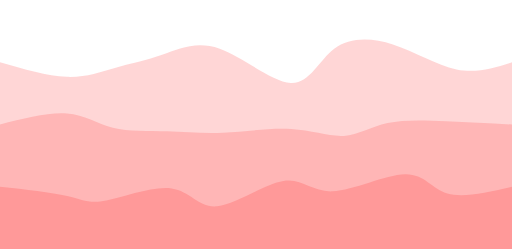
t = 0.00 s
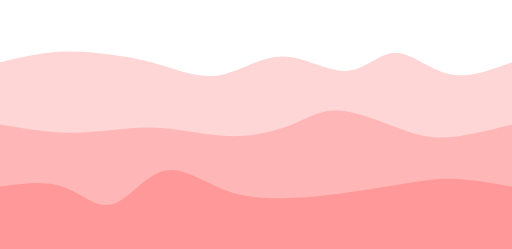
t = 0.75 s
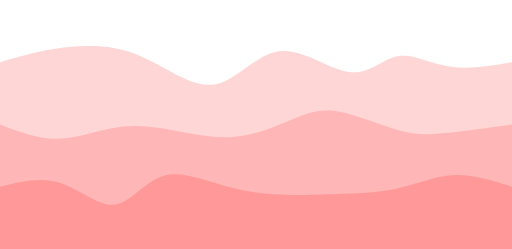
t = 1.25 s
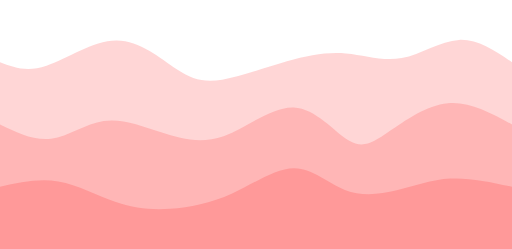
t = 2.00 s
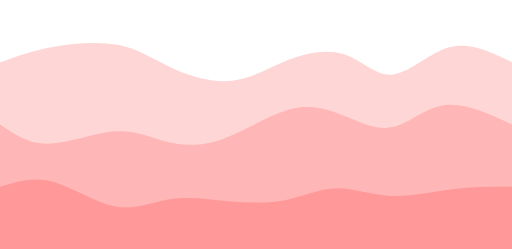
t = 2.75 s
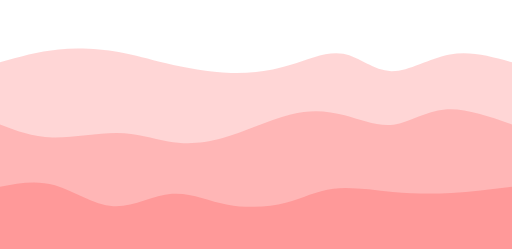
t = 3.25 s

The animated SVG that drew these frames (rendered in a browser with its animation timeline set to each time). Animation: 3 CSS @keyframes rules; one cycle of 4.00 s, repeats indefinitely.

<svg width="100%" height="100%" id="svg" viewBox="0 0 1440 700" xmlns="http://www.w3.org/2000/svg" class="transition duration-300 ease-in-out delay-150"><style>
          .path-0{
            animation:pathAnim-0 4s;
            animation-timing-function: linear;
            animation-iteration-count: infinite;
          }
          @keyframes pathAnim-0{
            0%{
              d: path("M 0,700 C 0,700 0,175 0,175 C 66.73656431125907,194.43559008509067 133.47312862251815,213.8711801701813 187,216 C 240.52687137748185,218.1288198298187 280.8440498211864,202.9508694043655 323,191 C 365.1559501788136,179.0491305956345 409.15067209273644,170.32534221235667 456,154 C 502.84932790726356,137.67465778764333 552.5532618078679,113.74776174620791 618,137 C 683.4467381921321,160.2522382537921 764.6362806757922,230.6836108028117 818,233 C 871.3637193242078,235.3163891971883 896.9016154889628,169.51779504254534 940,137 C 983.0983845110372,104.48220495745467 1043.7572573683562,105.24520902700706 1105,125 C 1166.2427426316438,144.75479097299294 1228.0693550376125,183.50136884942654 1284,195 C 1339.9306449623875,206.49863115057346 1389.9653224811937,190.74931557528674 1440,175 C 1440,175 1440,700 1440,700 Z");
            }
            25%{
              d: path("M 0,700 C 0,700 0,175 0,175 C 50.67367122949808,151.24752743864843 101.34734245899617,127.49505487729684 156,122 C 210.65265754100383,116.50494512270316 269.2843013935134,129.26730792946108 318,142 C 366.7156986064866,154.73269207053892 405.5154519669503,167.43571340485883 455,193 C 504.4845480330497,218.56428659514117 564.6538907386854,256.9898384511037 619,236 C 673.3461092613146,215.0101615488963 721.8689850783082,134.60493279072634 786,134 C 850.1310149216918,133.39506720927366 929.8701689480822,212.59043038599086 986,220 C 1042.1298310519178,227.40956961400914 1074.6503391293625,163.03334566531015 1114,156 C 1153.3496608706375,148.96665433468985 1199.528474534468,199.27618695276854 1255,212 C 1310.471525465532,224.72381304723146 1375.235762732766,199.86190652361574 1440,175 C 1440,175 1440,700 1440,700 Z");
            }
            50%{
              d: path("M 0,700 C 0,700 0,175 0,175 C 37.568528795165875,189.35501294857568 75.13705759033175,203.71002589715133 131,185 C 186.86294240966825,166.28997410284867 261.02029843383895,114.51490935997039 327,114 C 392.97970156616105,113.48509064002961 450.78174867431244,164.2303366629671 496,194 C 541.2182513256876,223.7696633370329 573.8527068689111,232.56374398816126 625,224 C 676.1472931310889,215.43625601183874 745.8074238500432,189.51468738438774 807,172 C 868.1925761499568,154.48531261561226 920.9175977309162,145.3775064742878 973,150 C 1025.0824022690838,154.6224935257122 1076.5221852262919,172.97528671846098 1130,163 C 1183.4778147737081,153.02471328153902 1238.9936613639165,114.72134665186829 1291,112 C 1343.0063386360835,109.27865334813171 1391.5031693180417,142.13932667406584 1440,175 C 1440,175 1440,700 1440,700 Z");
            }
            75%{
              d: path("M 0,700 C 0,700 0,175 0,175 C 49.30422986804784,147.96732026143792 98.60845973609568,120.93464052287582 158,113 C 217.39154026390432,105.06535947712418 286.87039092366507,116.22875816993462 337,131 C 387.12960907633493,145.77124183006538 417.909976569244,164.15032679738567 471,186 C 524.090023430756,207.84967320261433 599.4897027993587,233.16993464052285 660,228 C 720.5102972006413,222.83006535947715 766.131212233321,187.1699346405229 818,165 C 869.868787766679,142.8300653594771 927.9854482673572,134.15032679738562 974,156 C 1020.0145517326428,177.84967320261438 1053.9269946972502,230.22875816993465 1099,225 C 1144.0730053027498,219.77124183006535 1200.3065729436428,156.93464052287584 1259,139 C 1317.6934270563572,121.06535947712418 1378.8467135281785,148.03267973856208 1440,175 C 1440,175 1440,700 1440,700 Z");
            }
            100%{
              d: path("M 0,700 C 0,700 0,175 0,175 C 66.73656431125907,194.43559008509067 133.47312862251815,213.8711801701813 187,216 C 240.52687137748185,218.1288198298187 280.8440498211864,202.9508694043655 323,191 C 365.1559501788136,179.0491305956345 409.15067209273644,170.32534221235667 456,154 C 502.84932790726356,137.67465778764333 552.5532618078679,113.74776174620791 618,137 C 683.4467381921321,160.2522382537921 764.6362806757922,230.6836108028117 818,233 C 871.3637193242078,235.3163891971883 896.9016154889628,169.51779504254534 940,137 C 983.0983845110372,104.48220495745467 1043.7572573683562,105.24520902700706 1105,125 C 1166.2427426316438,144.75479097299294 1228.0693550376125,183.50136884942654 1284,195 C 1339.9306449623875,206.49863115057346 1389.9653224811937,190.74931557528674 1440,175 C 1440,175 1440,700 1440,700 Z");
            }
          }</style><path d="M 0,700 C 0,700 0,175 0,175 C 66.73656431125907,194.43559008509067 133.47312862251815,213.8711801701813 187,216 C 240.52687137748185,218.1288198298187 280.8440498211864,202.9508694043655 323,191 C 365.1559501788136,179.0491305956345 409.15067209273644,170.32534221235667 456,154 C 502.84932790726356,137.67465778764333 552.5532618078679,113.74776174620791 618,137 C 683.4467381921321,160.2522382537921 764.6362806757922,230.6836108028117 818,233 C 871.3637193242078,235.3163891971883 896.9016154889628,169.51779504254534 940,137 C 983.0983845110372,104.48220495745467 1043.7572573683562,105.24520902700706 1105,125 C 1166.2427426316438,144.75479097299294 1228.0693550376125,183.50136884942654 1284,195 C 1339.9306449623875,206.49863115057346 1389.9653224811937,190.74931557528674 1440,175 C 1440,175 1440,700 1440,700 Z" stroke="none" stroke-width="0" fill="#ff9999" fill-opacity="0.4" class="transition-all duration-300 ease-in-out delay-150 path-0"></path><style>
          .path-1{
            animation:pathAnim-1 4s;
            animation-timing-function: linear;
            animation-iteration-count: infinite;
          }
          @keyframes pathAnim-1{
            0%{
              d: path("M 0,700 C 0,700 0,350 0,350 C 68.55084474041189,332.6006165988408 137.10168948082378,315.2012331976816 188,319 C 238.89831051917622,322.7987668023184 272.1440868171168,347.7956838081144 317,359 C 361.8559131828832,370.2043161918856 418.32196325070913,367.61603156986064 470,369 C 521.6780367492909,370.38396843013936 568.5680601800469,375.74018991244293 628,373 C 687.4319398199531,370.25981008755707 759.4057960291033,359.42320878036753 819,363 C 878.5942039708967,366.57679121963247 925.8087557035394,384.56697496608706 967,382 C 1008.1912442964606,379.43302503391294 1043.3591811567396,356.30889135528423 1090,346 C 1136.6408188432604,335.69110864471577 1194.754519669503,338.1974596127759 1255,341 C 1315.245480330497,343.8025403872241 1377.6227401652486,346.90127019361205 1440,350 C 1440,350 1440,700 1440,700 Z");
            }
            25%{
              d: path("M 0,700 C 0,700 0,350 0,350 C 52.885830558638546,368.82135898384513 105.77166111727709,387.64271796769026 160,390 C 214.2283388827229,392.35728203230974 269.7991860895301,378.2504871130842 317,368 C 364.2008139104699,357.7495128869158 403.0315945246024,351.35533357997286 461,358 C 518.9684054753976,364.64466642002714 596.0744358120608,384.3281785670243 662,386 C 727.9255641879392,387.6718214329757 782.670662227155,371.33195215192995 824,345 C 865.329337772845,318.66804784807005 893.2429152793193,282.3440128252559 947,287 C 1000.7570847206807,291.6559871747441 1080.357676655568,337.29199654704655 1134,366 C 1187.642323344432,394.70800345295345 1215.3263780984091,406.4880009865581 1262,401 C 1308.6736219015909,395.5119990134419 1374.3368109507956,372.75599950672097 1440,350 C 1440,350 1440,700 1440,700 Z");
            }
            50%{
              d: path("M 0,700 C 0,700 0,350 0,350 C 47.90627697619928,373.21913922801826 95.81255395239856,396.4382784560365 144,390 C 192.18744604760144,383.5617215439635 240.656061166605,347.4660254038722 292,340 C 343.343938833395,332.5339745961278 397.5632013811814,353.69761992847464 453,372 C 508.4367986188186,390.30238007152536 565.0911333086693,405.7434948822295 629,383 C 692.9088666913307,360.2565051177705 764.0722653841412,299.328400542607 826,302 C 887.9277346158588,304.671599457393 940.6198051547664,370.9429029473425 981,395 C 1021.3801948452336,419.0570970526575 1049.4485139967937,400.8999876680232 1094,370 C 1138.5514860032063,339.1000123319768 1199.5861388580588,295.4571463805648 1260,290 C 1320.4138611419412,284.5428536194352 1380.2069305709706,317.2714268097176 1440,350 C 1440,350 1440,700 1440,700 Z");
            }
            75%{
              d: path("M 0,700 C 0,700 0,350 0,350 C 37.48634850166481,379.1238870390923 74.97269700332961,408.2477740781847 134,409 C 193.0273029966704,409.7522259218153 273.5955604883463,382.13279072635345 333,379 C 392.4044395116537,375.86720927364655 430.6450610432853,397.22106301640156 474,407 C 517.3549389567147,416.77893698359844 565.8241953385127,414.98295720804043 626,393 C 686.1758046614873,371.01704279195957 758.0581576026639,328.84710815143666 817,308 C 875.9418423973361,287.15289184856334 921.9431742508324,287.6286101862128 970,305 C 1018.0568257491676,322.3713898137872 1068.1691453940068,356.63845110371193 1113,352 C 1157.8308546059932,347.36154889628807 1197.380244173141,303.81758539893946 1251,297 C 1304.619755826859,290.18241460106054 1372.3098779134295,320.0912073005303 1440,350 C 1440,350 1440,700 1440,700 Z");
            }
            100%{
              d: path("M 0,700 C 0,700 0,350 0,350 C 68.55084474041189,332.6006165988408 137.10168948082378,315.2012331976816 188,319 C 238.89831051917622,322.7987668023184 272.1440868171168,347.7956838081144 317,359 C 361.8559131828832,370.2043161918856 418.32196325070913,367.61603156986064 470,369 C 521.6780367492909,370.38396843013936 568.5680601800469,375.74018991244293 628,373 C 687.4319398199531,370.25981008755707 759.4057960291033,359.42320878036753 819,363 C 878.5942039708967,366.57679121963247 925.8087557035394,384.56697496608706 967,382 C 1008.1912442964606,379.43302503391294 1043.3591811567396,356.30889135528423 1090,346 C 1136.6408188432604,335.69110864471577 1194.754519669503,338.1974596127759 1255,341 C 1315.245480330497,343.8025403872241 1377.6227401652486,346.90127019361205 1440,350 C 1440,350 1440,700 1440,700 Z");
            }
          }</style><path d="M 0,700 C 0,700 0,350 0,350 C 68.55084474041189,332.6006165988408 137.10168948082378,315.2012331976816 188,319 C 238.89831051917622,322.7987668023184 272.1440868171168,347.7956838081144 317,359 C 361.8559131828832,370.2043161918856 418.32196325070913,367.61603156986064 470,369 C 521.6780367492909,370.38396843013936 568.5680601800469,375.74018991244293 628,373 C 687.4319398199531,370.25981008755707 759.4057960291033,359.42320878036753 819,363 C 878.5942039708967,366.57679121963247 925.8087557035394,384.56697496608706 967,382 C 1008.1912442964606,379.43302503391294 1043.3591811567396,356.30889135528423 1090,346 C 1136.6408188432604,335.69110864471577 1194.754519669503,338.1974596127759 1255,341 C 1315.245480330497,343.8025403872241 1377.6227401652486,346.90127019361205 1440,350 C 1440,350 1440,700 1440,700 Z" stroke="none" stroke-width="0" fill="#ff9999" fill-opacity="0.53" class="transition-all duration-300 ease-in-out delay-150 path-1"></path><style>
          .path-2{
            animation:pathAnim-2 4s;
            animation-timing-function: linear;
            animation-iteration-count: infinite;
          }
          @keyframes pathAnim-2{
            0%{
              d: path("M 0,700 C 0,700 0,525 0,525 C 72.31929954371685,532.8969046738192 144.6385990874337,540.7938093476384 189,551 C 233.3614009125663,561.2061906523616 249.76490319398198,573.7216672832654 299,564 C 348.235096806018,554.2783327167346 430.3017881366384,522.3195215192995 483,530 C 535.6982118633616,537.6804784807005 559.0279442594648,585.0002466395363 611,580 C 662.9720557405352,574.9997533604637 743.5864348255026,517.6794919225551 797,509 C 850.4135651744974,500.3205080774448 876.6263164385249,540.2817856702429 935,538 C 993.3736835614751,535.7182143297571 1083.908299420397,491.1933653964731 1139,490 C 1194.091700579603,488.8066346035269 1213.7404858798864,530.9447527438648 1258,544 C 1302.2595141201136,557.0552472561352 1371.1297570600568,541.0276236280677 1440,525 C 1440,525 1440,700 1440,700 Z");
            }
            25%{
              d: path("M 0,700 C 0,700 0,525 0,525 C 58.4982118633617,510.3290911333087 116.9964237267234,495.65818226661736 172,516 C 227.0035762732766,536.3418177333826 278.5125169564681,591.6963620668392 322,578 C 365.4874830435319,564.3036379331608 400.9535084474041,481.55636946602544 455,463 C 509.0464915525959,444.44363053397456 581.6734492539155,490.0781600690591 647,522 C 712.3265507460845,553.9218399309409 770.3526945369341,572.1309902577383 815,573 C 859.6473054630659,573.8690097422617 890.9157725983475,557.3978788999877 941,549 C 991.0842274016525,540.6021211000123 1059.9842150696759,540.2774941423111 1119,528 C 1178.0157849303241,515.7225058576889 1227.1473671229498,491.49214453076826 1279,489 C 1330.8526328770502,486.50785546923174 1385.4263164385252,505.7539277346159 1440,525 C 1440,525 1440,700 1440,700 Z");
            }
            50%{
              d: path("M 0,700 C 0,700 0,525 0,525 C 54.509902577383144,512.8294240966827 109.01980515476629,500.6588481933653 164,510 C 218.9801948452337,519.3411518066347 274.43068195831796,550.1940313232211 326,568 C 377.56931804168204,585.8059686767789 425.25746701196204,590.5650265137501 479,587 C 532.742532988038,583.4349734862499 592.5394499938341,571.5458626217783 653,544 C 713.4605500061659,516.4541373782217 774.5847330127019,473.2515229991368 827,473 C 879.4152669872981,472.7484770008632 923.1216179553583,515.4480453816747 970,534 C 1016.8783820446417,552.5519546183253 1066.928795165865,546.9562954741646 1116,535 C 1165.071204834135,523.0437045258354 1213.1632013811816,504.72677272166726 1267,502 C 1320.8367986188184,499.27322727833274 1380.4183993094093,512.1366136391664 1440,525 C 1440,525 1440,700 1440,700 Z");
            }
            75%{
              d: path("M 0,700 C 0,700 0,525 0,525 C 43.54450610432852,509.5211493402392 87.08901220865704,494.04229868047844 143,511 C 198.91098779134296,527.9577013195216 267.18845726970034,577.3519546183254 325,585 C 382.81154273029966,592.6480453816746 430.15715871254156,558.5498828462203 483,550 C 535.8428412874584,541.4501171537797 594.1829078801331,558.4485139967936 650,574 C 705.8170921198669,589.5514860032064 759.1112097669256,603.656061166605 806,590 C 852.8887902330744,576.343938833395 893.3722530521643,534.9272413367862 939,528 C 984.6277469478357,521.0727586632138 1035.3997780244172,548.6349734862499 1093,556 C 1150.6002219755828,563.3650265137501 1215.0286348501666,550.5328647182143 1274,542 C 1332.9713651498334,533.4671352817857 1386.4856825749166,529.2335676408928 1440,525 C 1440,525 1440,700 1440,700 Z");
            }
            100%{
              d: path("M 0,700 C 0,700 0,525 0,525 C 72.31929954371685,532.8969046738192 144.6385990874337,540.7938093476384 189,551 C 233.3614009125663,561.2061906523616 249.76490319398198,573.7216672832654 299,564 C 348.235096806018,554.2783327167346 430.3017881366384,522.3195215192995 483,530 C 535.6982118633616,537.6804784807005 559.0279442594648,585.0002466395363 611,580 C 662.9720557405352,574.9997533604637 743.5864348255026,517.6794919225551 797,509 C 850.4135651744974,500.3205080774448 876.6263164385249,540.2817856702429 935,538 C 993.3736835614751,535.7182143297571 1083.908299420397,491.1933653964731 1139,490 C 1194.091700579603,488.8066346035269 1213.7404858798864,530.9447527438648 1258,544 C 1302.2595141201136,557.0552472561352 1371.1297570600568,541.0276236280677 1440,525 C 1440,525 1440,700 1440,700 Z");
            }
          }</style><path d="M 0,700 C 0,700 0,525 0,525 C 72.31929954371685,532.8969046738192 144.6385990874337,540.7938093476384 189,551 C 233.3614009125663,561.2061906523616 249.76490319398198,573.7216672832654 299,564 C 348.235096806018,554.2783327167346 430.3017881366384,522.3195215192995 483,530 C 535.6982118633616,537.6804784807005 559.0279442594648,585.0002466395363 611,580 C 662.9720557405352,574.9997533604637 743.5864348255026,517.6794919225551 797,509 C 850.4135651744974,500.3205080774448 876.6263164385249,540.2817856702429 935,538 C 993.3736835614751,535.7182143297571 1083.908299420397,491.1933653964731 1139,490 C 1194.091700579603,488.8066346035269 1213.7404858798864,530.9447527438648 1258,544 C 1302.2595141201136,557.0552472561352 1371.1297570600568,541.0276236280677 1440,525 C 1440,525 1440,700 1440,700 Z" stroke="none" stroke-width="0" fill="#ff9999" fill-opacity="1" class="transition-all duration-300 ease-in-out delay-150 path-2"></path></svg>